5-way image classification set "data" from GitHub (tanverhassantanver/Automated-Identification-of-Medicinal-Plants-Through-Image-Processing-and-Transfer-Learning); label vocabulary: Aristolochia indica, Centella asiatica, giant calotrope, green chiretta, Terminalia bellirica.

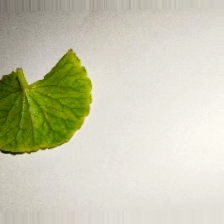
Label: Centella asiatica

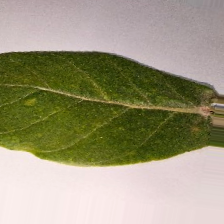
Label: giant calotrope

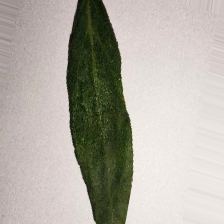
Label: green chiretta

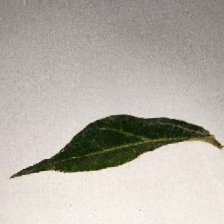
Label: Aristolochia indica

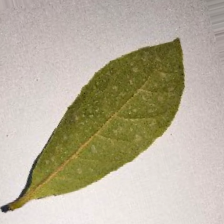
Label: Terminalia bellirica

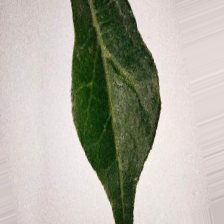
Label: Aristolochia indica
